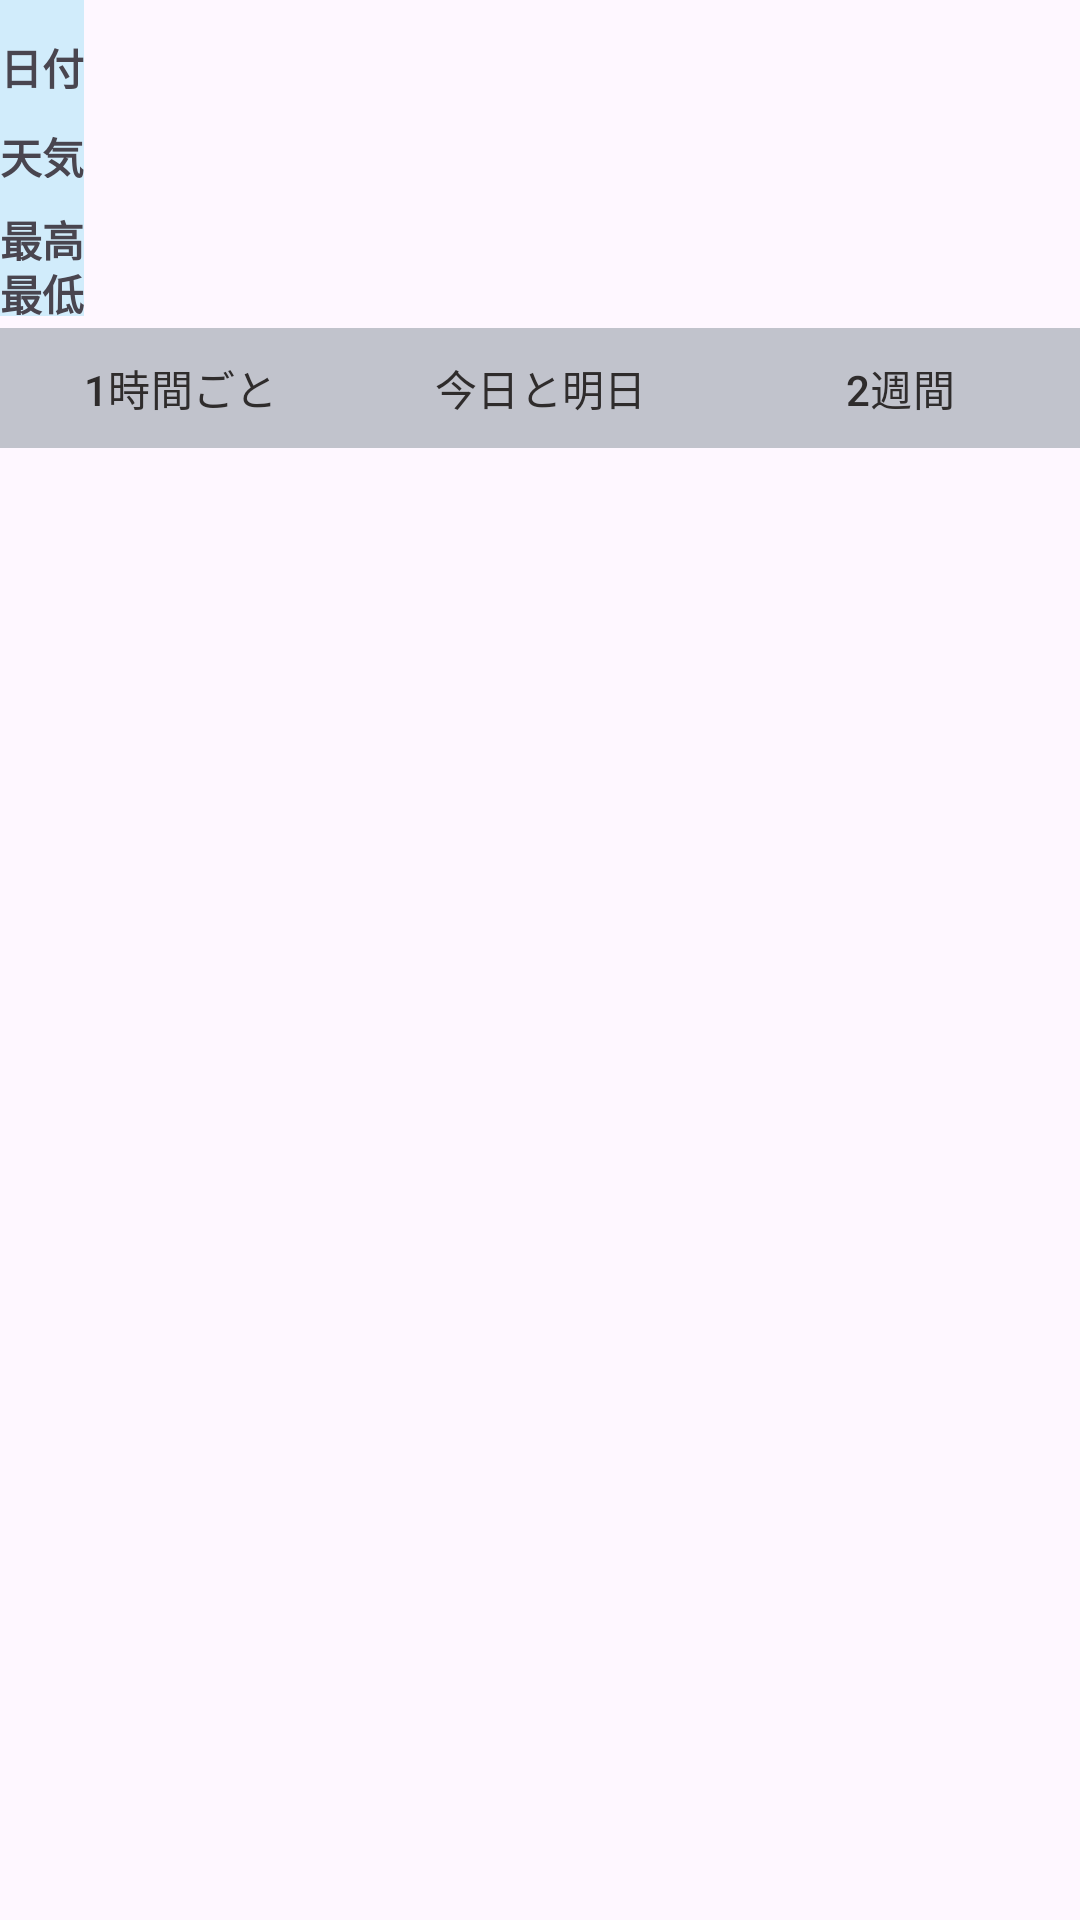

This screen was rendered from an Android layout file. Write that file and the resources it references.
<!-- AndroidManifest.xml: application theme Theme.Android_Weather_Application -->
<!-- res/layout/location_weather_layout.xml -->
<?xml version="1.0" encoding="utf-8"?>
<androidx.constraintlayout.widget.ConstraintLayout xmlns:android="http://schemas.android.com/apk/res/android"
    xmlns:app="http://schemas.android.com/apk/res-auto"
    xmlns:tools="http://schemas.android.com/tools"
    android:layout_width="match_parent"
    android:layout_height="match_parent">

    <LinearLayout
        android:id="@+id/weather_layout"
        android:layout_width="match_parent"
        android:layout_height="wrap_content"
        android:gravity="center_vertical"
        android:orientation="horizontal"
        app:layout_constraintBottom_toTopOf="@id/weather_datebutton_group"
        app:layout_constraintEnd_toEndOf="parent"
        app:layout_constraintStart_toStartOf="parent"
        app:layout_constraintTop_toTopOf="parent">

        <LinearLayout
            android:layout_width="wrap_content"
            android:layout_height="match_parent"
            android:orientation="vertical"
            android:background="#D1ECFB">

            <TextView
                android:layout_width="wrap_content"
                android:layout_height="0dp"
                android:layout_marginTop="12dp"
                android:layout_weight="1"
                android:text="日付"
                android:textSize="14sp"
                android:textStyle="bold" />

            <TextView
                android:layout_width="wrap_content"
                android:layout_height="0dp"
                android:layout_marginTop="12dp"
                android:layout_weight="1"
                android:text="天気"
                android:textSize="14sp"
                android:textStyle="bold" />

            <TextView
                android:layout_width="wrap_content"
                android:layout_height="0dp"
                android:layout_marginTop="10dp"
                android:layout_weight="1"
                android:text="最高"
                android:textSize="14sp"
                android:textStyle="bold" />

            <TextView
                android:layout_width="wrap_content"
                android:layout_height="0dp"
                android:layout_weight="1"
                android:text="最低"
                android:textSize="14sp"
                android:textStyle="bold" />

        </LinearLayout>

        <HorizontalScrollView
            android:id="@+id/weather_scroll"
            android:layout_width="match_parent"
            android:layout_height="wrap_content">

            <LinearLayout
                android:id="@+id/weather_scroll_layout"
                android:layout_width="wrap_content"
                android:layout_height="match_parent"
                android:orientation="horizontal">

                <include
                    layout="@layout/test_weather_layout"
                    android:layout_width="wrap_content"
                    android:layout_height="wrap_content"
                    android:layout_weight="1" />

            </LinearLayout>
        </HorizontalScrollView>
    </LinearLayout>

    <com.google.android.material.button.MaterialButtonToggleGroup
        android:id="@+id/weather_datebutton_group"
        android:layout_width="match_parent"
        android:layout_height="wrap_content"
        app:layout_constraintEnd_toEndOf="parent"
        app:layout_constraintStart_toStartOf="parent"
        app:layout_constraintTop_toBottomOf="@+id/weather_layout">

        <com.google.android.material.button.MaterialButton
            android:id="@+id/one_hour_button"
            android:layout_width="0dp"
            android:layout_height="match_parent"
            android:layout_weight="1"
            android:backgroundTint="#C1C3CC"
            android:text="1時間ごと"
            android:textColor="#2F2C2C"
            android:textSize="14sp"
            app:cornerRadius="0dp" />

        <com.google.android.material.button.MaterialButton
            android:id="@+id/today_tomorrow_button"
            android:layout_width="0dp"
            android:layout_height="match_parent"
            android:layout_weight="1"
            android:backgroundTint="#C1C3CC"
            android:text="今日と明日"
            android:textColor="#2F2C2C"
            android:textSize="14sp"
            app:cornerRadius="0dp" />

        <com.google.android.material.button.MaterialButton
            android:id="@+id/two_week_button"
            android:layout_width="0dp"
            android:layout_height="match_parent"
            android:layout_weight="1"
            android:backgroundTint="#C1C3CC"
            android:text="2週間"
            android:textColor="#2F2C2C"
            android:textSize="14sp"
            app:cornerRadius="0dp" />
    </com.google.android.material.button.MaterialButtonToggleGroup>

</androidx.constraintlayout.widget.ConstraintLayout>
<!-- res/layout/test_weather_layout.xml (included above) -->
<?xml version="1.0" encoding="utf-8"?>
<androidx.constraintlayout.widget.ConstraintLayout
    xmlns:android="http://schemas.android.com/apk/res/android"
    xmlns:app="http://schemas.android.com/apk/res-auto"
    xmlns:tools="http://schemas.android.com/tools"
    android:layout_width="match_parent"
    android:layout_height="match_parent">

    <LinearLayout
        android:id="@+id/dummy_weather_layout"
        android:layout_width="match_parent"
        android:layout_height="wrap_content"
        android:orientation="horizontal"
        android:visibility="invisible"
        tools:visibility="visible"
        tools:ignore="MissingConstraints">

        <LinearLayout
            android:id="@+id/dummy_onehour_layout"
            android:layout_width="match_parent"
            android:layout_height="match_parent"
            android:gravity="center"
            android:orientation="vertical"
            android:visibility="invisible"
            tools:visibility="gone">

            <TextView
                android:id="@+id/dummy_onehour_hour"
                android:layout_width="wrap_content"
                android:layout_height="wrap_content"
                android:gravity="center"
                android:text="13" />

            <ImageView
                android:id="@+id/dummy_dummy_onehour_wether"
                android:layout_width="38dp"
                android:layout_height="33dp"
                android:layout_marginTop="4dp"
                app:srcCompat="@drawable/mark_tenki_hare" />

            <TextView
                android:id="@+id/dummy_dummy_onehour_max"
                android:layout_width="wrap_content"
                android:layout_height="wrap_content"
                android:gravity="center"
                android:text="13℃"
                android:textColor="#E43232" />

            <TextView
                android:id="@+id/dummy_dummy_onehour_min"
                android:layout_width="wrap_content"
                android:layout_height="wrap_content"
                android:gravity="center"
                android:text="14℃"
                android:textColor="#3F51B5" />
        </LinearLayout>

        <LinearLayout
            android:id="@+id/dummy_twoweek_layout"
            android:layout_width="match_parent"
            android:layout_height="match_parent"
            android:gravity="center"
            android:orientation="vertical"
            android:visibility="gone"
            tools:visibility="gone">

            <TextView
                android:id="@+id/dummy_twoweek_hour"
                android:layout_width="wrap_content"
                android:layout_height="wrap_content"
                android:gravity="center"
                android:text="13日\n(月)" />

            <ImageView
                android:id="@+id/dummy_dummy_twoweek_wether"
                android:layout_width="38dp"
                android:layout_height="33dp"
                android:layout_marginTop="4dp"
                app:srcCompat="@drawable/mark_tenki_hare" />

            <TextView
                android:id="@+id/dummy_dummy_twoweek_max"
                android:layout_width="wrap_content"
                android:layout_height="wrap_content"
                android:gravity="center"
                android:text="13℃"
                android:textColor="#E43232" />

            <TextView
                android:id="@+id/dummy_dummy_twoweek_min"
                android:layout_width="wrap_content"
                android:layout_height="wrap_content"
                android:gravity="center"
                android:text="14℃"
                android:textColor="#3F51B5" />
        </LinearLayout>

        <LinearLayout
            android:id="@+id/dummy_todaytomorrow_layout"
            android:layout_width="wrap_content"
            android:layout_height="wrap_content"
            android:gravity="center"
            android:orientation="vertical"
            android:visibility="invisible"
            tools:visibility="visible">

            <TextView
                android:id="@+id/dummy_todaytomorrow_hour"
                android:layout_width="wrap_content"
                android:layout_height="match_parent"
                android:gravity="center"
                android:text="13日（金）"
                android:textSize="16sp" />

            <ImageView
                android:id="@+id/dummy_dummy_todaytomorrow_wether"
                android:layout_width="match_parent"
                android:layout_height="33dp"
                android:layout_marginTop="4dp"
                app:srcCompat="@drawable/mark_tenki_hare" />

            <TextView
                android:id="@+id/textView"
                android:layout_width="wrap_content"
                android:layout_height="wrap_content"
                android:text="晴れのち曇り"
                android:textSize="16sp" />

            <LinearLayout
                android:layout_width="wrap_content"
                android:layout_height="match_parent"
                android:orientation="horizontal">

                <TextView
                    android:id="@+id/dummy_dummy_twoweek_max2"
                    android:layout_width="match_parent"
                    android:layout_height="wrap_content"
                    android:gravity="center"
                    android:text="13℃"
                    android:textColor="#E43232"
                    android:textSize="16sp" />

                <TextView
                    android:id="@+id/dummy_dummy_tomodaytomoorrow_min"
                    android:layout_width="wrap_content"
                    android:layout_height="wrap_content"
                    android:gravity="center"
                    android:text="14℃"
                    android:textColor="#3F51B5"
                    android:textSize="16sp" />
            </LinearLayout>
        </LinearLayout>
    </LinearLayout>

</androidx.constraintlayout.widget.ConstraintLayout>
<!-- resources referenced by this layout -->
<resources>
  <style name="Theme.Android_Weather_Application" parent="Theme.Material3.DayNight.NoActionBar">
          
          <item name="colorPrimary">@color/purple_500</item>
          <item name="colorPrimaryVariant">@color/purple_700</item>
          <item name="colorOnPrimary">@color/white</item>
          
          <item name="colorSecondary">@color/teal_200</item>
          <item name="colorSecondaryVariant">@color/teal_700</item>
          <item name="colorOnSecondary">@color/black</item>
          
          <item name="android:statusBarColor">?attr/colorPrimaryVariant</item>
          
      </style>
  <!-- not gathered from this repository: default colours our renderer supplied (Android Studio template values) -->
  <color name="purple_500">#FF6200EE</color>
  <color name="purple_700">#FF3700B3</color>
  <color name="teal_200">#FF03DAC5</color>
  <color name="teal_700">#FF018786</color>
  <color name="black">#FF000000</color>
  <color name="white">#FFFFFFFF</color>
</resources>
